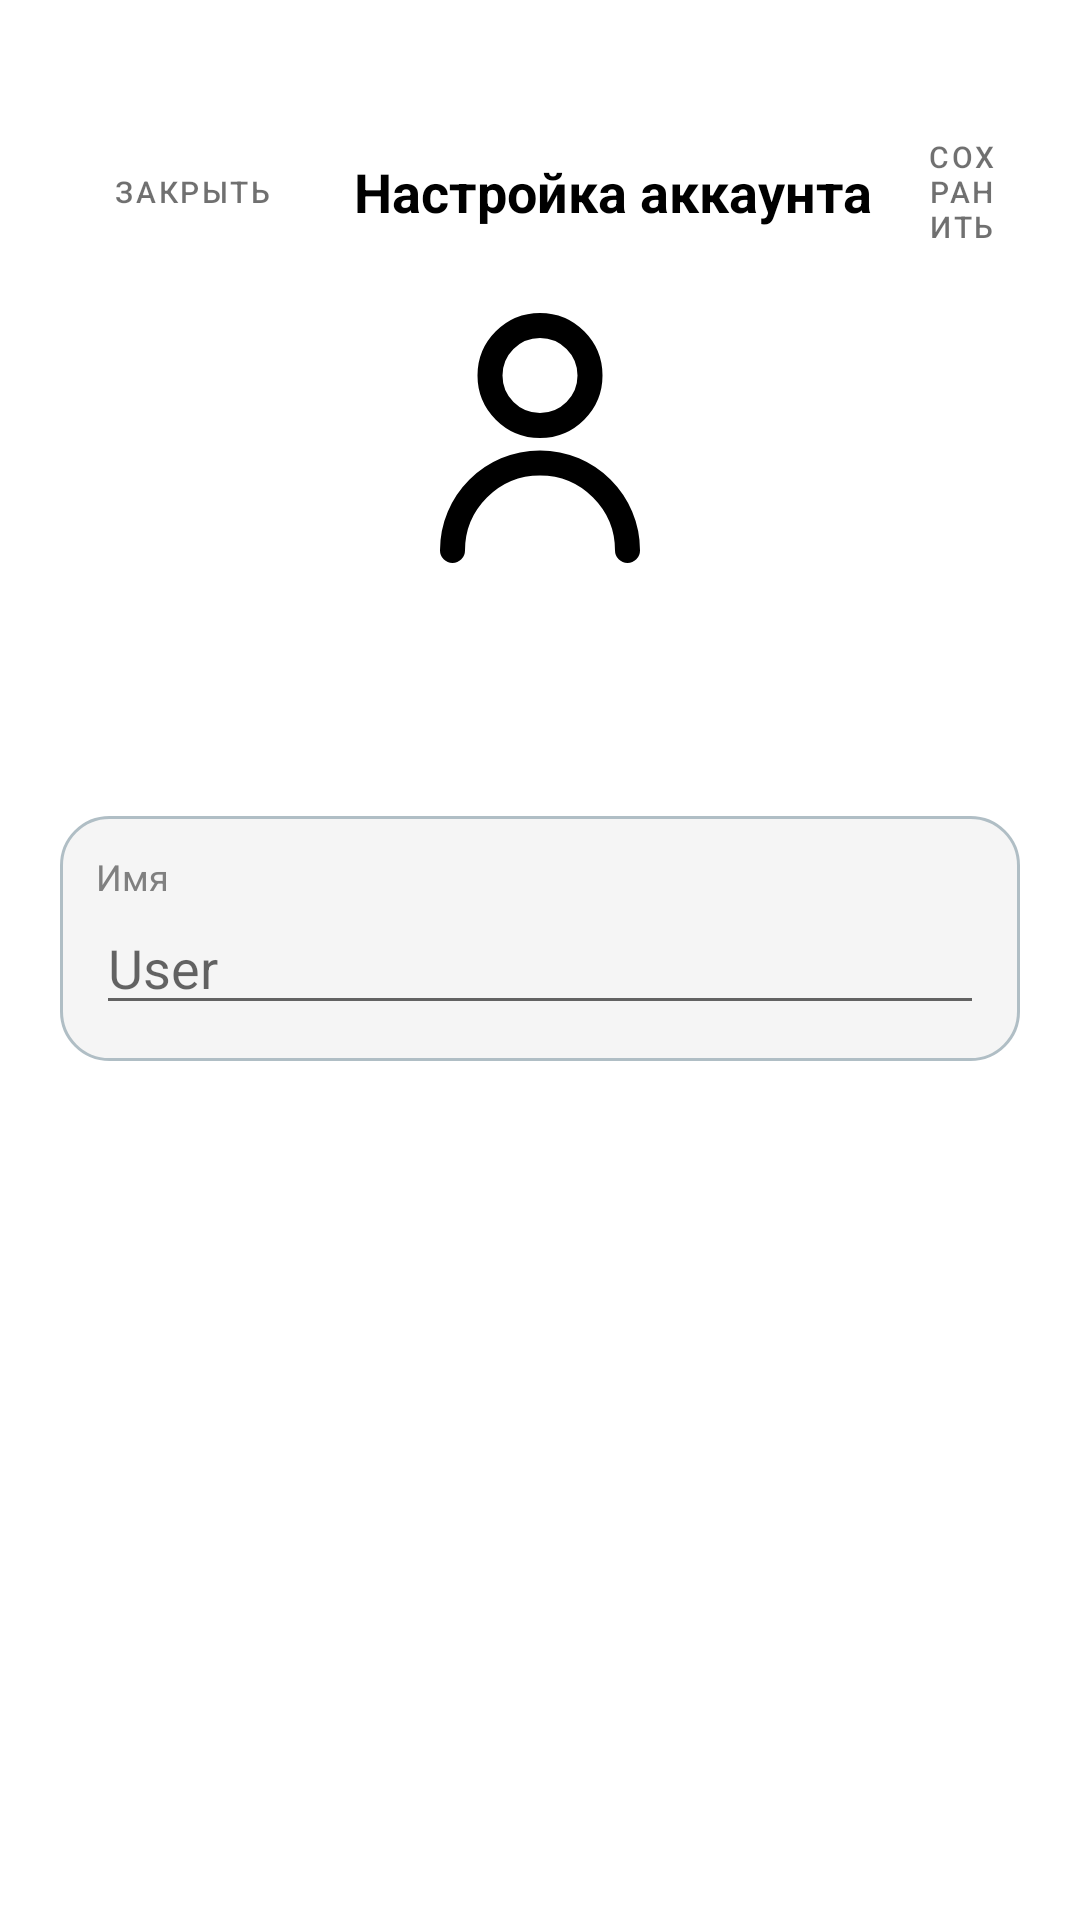

Here is an Android app screen rendered from its layout file. Give the layout XML and the strings, colors and styles it references.
<!-- AndroidManifest.xml: application theme AppTheme -->
<!-- res/layout/fragment_settings.xml -->
<?xml version="1.0" encoding="utf-8"?>
<ScrollView xmlns:android="http://schemas.android.com/apk/res/android"
    android:layout_width="match_parent"
    android:layout_height="match_parent"
    xmlns:app="http://schemas.android.com/apk/res-auto"
    android:paddingTop="40dp"
    android:paddingLeft="20dp"
    android:paddingRight="20dp">

    <LinearLayout
        android:orientation="vertical"
        android:layout_width="match_parent"
        android:layout_height="wrap_content">

        
        <LinearLayout
            android:layout_width="match_parent"
            android:layout_height="wrap_content"
            android:orientation="horizontal"
            android:gravity="center"
            android:paddingBottom="8dp">

            <Button
                android:id="@+id/btnClose"
                style="@style/Widget.MaterialComponents.Button.TextButton"
                android:layout_width="wrap_content"
                android:layout_height="wrap_content"
                android:text="Закрыть"
                android:textColor="#8F000000"
                android:textSize="10sp" />

            <Space
                android:layout_width="10dp"
                android:layout_height="wrap_content" />

            <TextView
                android:id="@+id/tvTitleSettings"
                android:layout_width="wrap_content"
                android:layout_height="wrap_content"
                android:text="Настройка аккаунта"
                android:textSize="18dp"
                android:textColor="@color/black"
                android:textStyle="bold" />
            <Space
                android:layout_width="10dp"
                android:layout_height="wrap_content"/>
            <Button
                android:id="@+id/btnSave"
                android:layout_width="wrap_content"
                android:layout_height="wrap_content"
                android:textSize="10sp"
                android:textColor="#8F000000"
                android:text="Сохранить"
                style="@style/Widget.MaterialComponents.Button.TextButton" />
        </LinearLayout>

        
        <ImageView
            android:id="@+id/ivAvatar"
            android:layout_width="100dp"
            android:layout_height="100dp"
            android:layout_gravity="center"
            android:src="@drawable/ic_user"
            android:contentDescription="Аватар"/>

        <Button
            android:id="@+id/btnChangeAvatar"
            style="@style/Widget.MaterialComponents.Button"
            android:backgroundTint="@android:color/black"
            android:layout_width="wrap_content"
            android:layout_height="wrap_content"
            android:textStyle="normal"
            android:textColor="@android:color/white"
            app:cornerRadius="40dp"
            android:text="Сменить"
            android:layout_gravity="center"/>

        <LinearLayout
            android:id="@+id/linearLayout2"
            android:layout_width="match_parent"
            android:layout_height="wrap_content"
            android:layout_marginTop="28dp"
            android:background="@drawable/bg_info_block"
            android:orientation="vertical"
            android:padding="12dp">

            
            <TextView
                android:id="@+id/labelPhone"
                android:layout_width="wrap_content"
                android:layout_height="wrap_content"
                android:text="Имя"
                android:textColor="#808080"
                android:textSize="12sp" />

            
            <EditText
                android:id="@+id/etName"
                android:layout_width="match_parent"
                android:layout_height="wrap_content"
                android:hint="User"
                android:inputType="textPersonName" />
        </LinearLayout>
        



    </LinearLayout>
</ScrollView>
<!-- resources referenced by this layout -->
<resources>
  <color name="black">#FF000000</color>
  <!-- drawable bg_info_block (drawable) -->
  <?xml version="1.0" encoding="utf-8"?>
  <shape xmlns:android="http://schemas.android.com/apk/res/android">
      
      <solid android:color="#F5F5F5" />
  
      
      <stroke
          android:width="1dp"
          android:color="#B0BEC5" /> 
  
      
      <corners android:radius="16dp" />
  </shape>
  <!-- drawable ic_user (drawable) -->
  <vector xmlns:android="http://schemas.android.com/apk/res/android" android:height="35dp" android:viewportHeight="24" android:viewportWidth="24" android:width="35dp">
        
      <path android:fillColor="#00000000" android:pathData="M5,21C5,17.134 8.134,14 12,14C15.866,14 19,17.134 19,21M16,7C16,9.209 14.209,11 12,11C9.791,11 8,9.209 8,7C8,4.791 9.791,3 12,3C14.209,3 16,4.791 16,7Z" android:strokeColor="#000000" android:strokeLineCap="round" android:strokeLineJoin="round" android:strokeWidth="2"/>
      
  </vector>
  <style name="AppTheme" parent="Theme.MaterialComponents.Light.NoActionBar">
          
          <item name="bottomNavigationStyle">@style/MyBottomNavStyle</item>
      </style>
  <style name="MyBottomNavStyle" parent="Widget.MaterialComponents.BottomNavigationView">
          
          <item name="itemRippleColor">@color/pink</item>
      </style>
  <color name="pink">#FFC0CB</color>
</resources>
